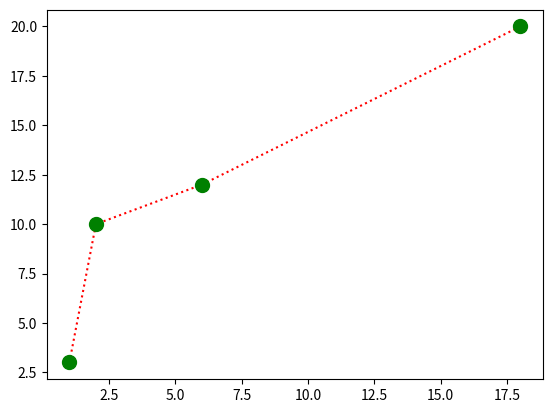

Recreate this plot in Python.
"""
1. Draw a line in a diagram from position (1, 3) to (2, 10) then to (6, 12) and finally to position
(18, 20). (Mark each point with a beautiful green colour and set line colour to red and line style
dotted)
"""
import matplotlib.pyplot as plt
import numpy as np
xpoint=np.array([1,2,6,18])
ypoint=np.array([3,10,12,20])
plt.plot(xpoint,ypoint,marker='o',ms=10,mfc="g",mec="g",linestyle="dotted",color="red")
plt.show()

